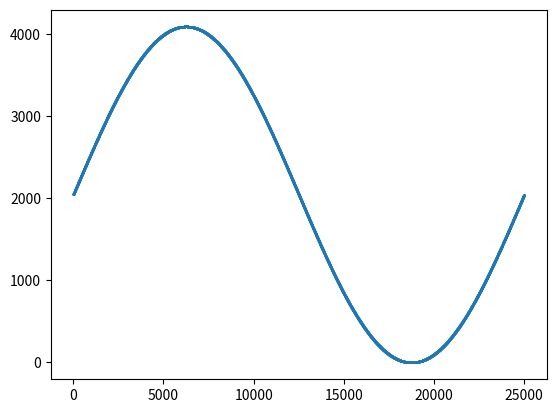

Here is the Python script that generated this plot:
#
#   Generates a .mem file representing a sine wave for use with $readmemh
#

import numpy as np
import matplotlib.pylab as plt

#
#   Parameters
#

OUT_FREQ = 4_000
# Output will range from 0 to 2**OUT_BITS-1
OUT_BITS = 12

# 100 MHz default clock
CLK_FREQ = 100 * 1e6
SIZE = int(CLK_FREQ / OUT_FREQ)
OUT_AMP = 2**OUT_BITS - 1


def gen_mem():
    print(f"Output size:\t {SIZE} samples")
    print(f"Output freq.:\t {OUT_FREQ} Hz")
    print(f"Output range:\t 0 - {2**OUT_BITS - 1}")

    x = np.arange(0, SIZE)
    y = int(OUT_AMP / 2) * np.sin(2 * np.pi * x / SIZE) + int(OUT_AMP / 2)
    y_int = np.rint(y)

    with open("sine.mem", "w") as ff:
        ff.write("\n".join([hex(int(v))[2:] for v in y_int]))

    plt.scatter(x, y_int, s=0.1)
    plt.show()


if __name__ == "__main__":
    gen_mem()
